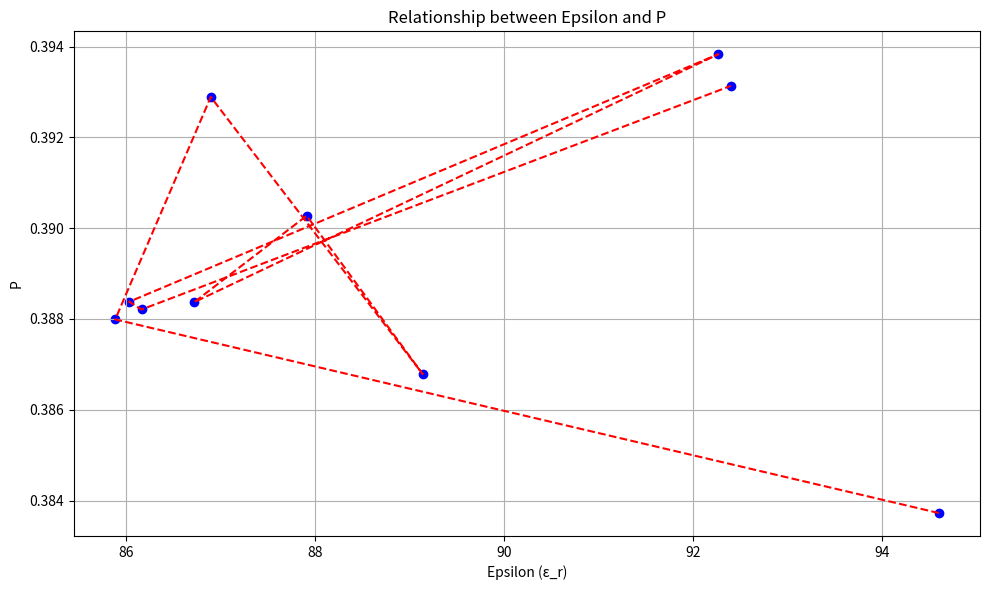
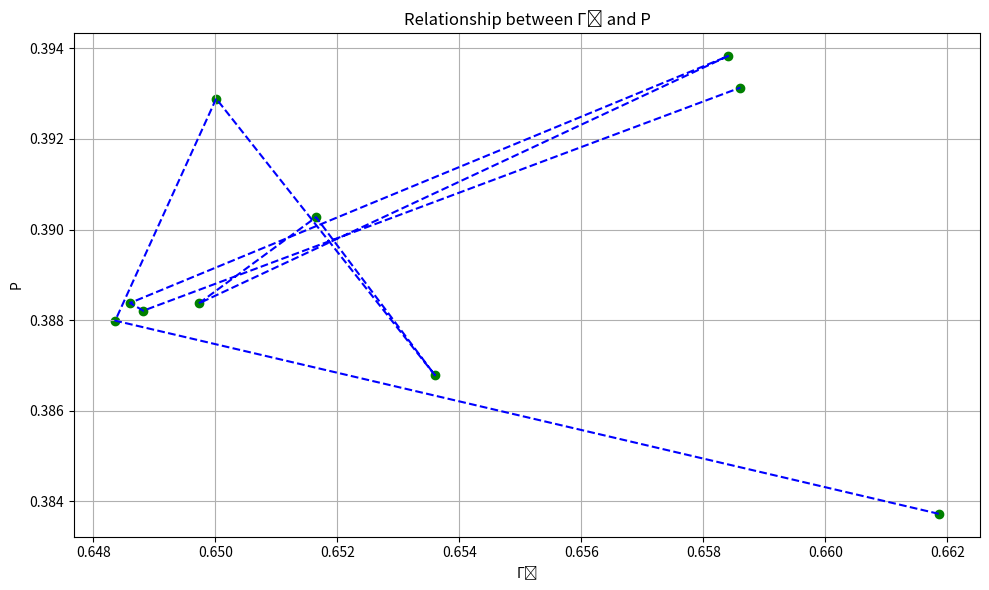
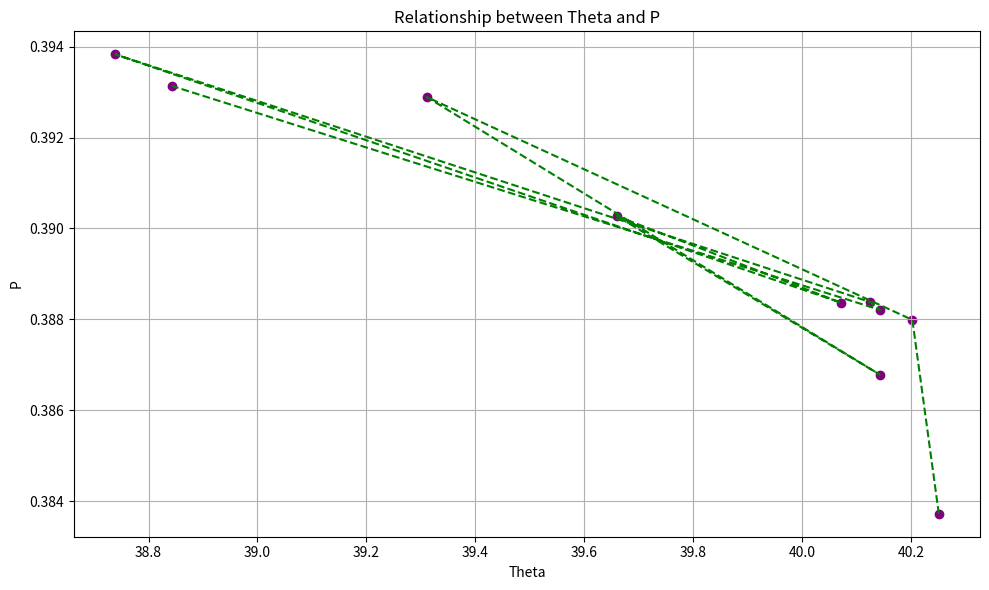
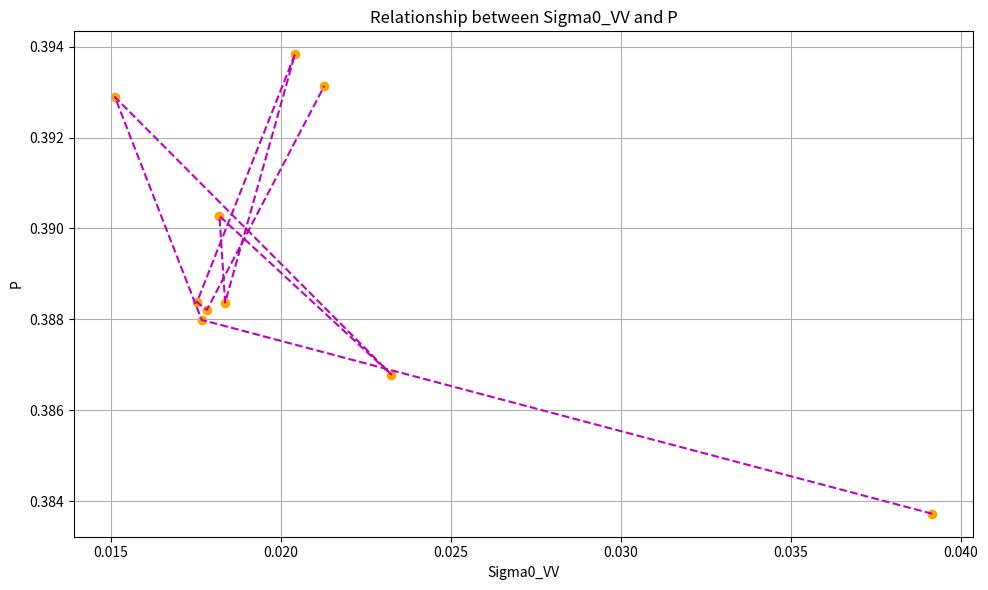

These charts were generated, in order, by the following Python code:
import math
import numpy as np
import pandas as pd
import matplotlib.pyplot as plt

# Updated Constants
Ks = 112.1802 * 0.005  # Ks value

# Full dataset from latest output
theta_values = np.array([
    40.251442, 40.202873, 39.310913, 40.142815, 39.659687,
    40.071384, 38.738644, 40.125854, 40.143441, 38.842770
])

sigma0_values = np.array([
    0.039153, 0.017670, 0.015118, 0.023249, 0.018193,
    0.018360, 0.020413, 0.017530, 0.017823, 0.021277
])

epsilon_values = np.array([
    94.606111, 85.883150, 86.895326, 89.139731, 87.910725,
    86.719028, 92.269625, 86.031307, 86.162813, 92.403254
])

# Updated gamma0 values from the latest output
r0_values = np.array([
    0.661859, 0.648359, 0.650014, 0.653599, 0.651651,
    0.649728, 0.658406, 0.648602, 0.648819, 0.658607
])

# Calculate e^(-Ks)
e_neg_ks = math.exp(-Ks)
print(f"Value of e^(-Ks) with Ks = {Ks}: {e_neg_ks:e}")

# Create a DataFrame to store all values
results_df = pd.DataFrame()
results_df['Row'] = range(1, len(epsilon_values) + 1)
results_df['Theta'] = theta_values
results_df['Sigma0_VV'] = sigma0_values
results_df['Epsilon (ε_r)'] = epsilon_values
results_df['Γ₀ = [(1-√ε_r)/(1+√ε_r)]²'] = r0_values

# Calculate P values for all data points
sqrt_p_values = []
p_values = []

print("\nResults for the equation √P = 1 - (2θ/π)^(1/3r₀) · e^(-Ks):")
print("Row | Theta     | Sigma0    | Epsilon    | r0      | √P         | P")
print("-" * 75)

for i in range(len(theta_values)):
    theta = theta_values[i]
    r0 = r0_values[i]

    # Convert theta to radians
    theta_rad = theta * (math.pi / 180)

    # Calculate (2θ/π)^(1/3r₀)
    exponent = 1 / (3 * r0)
    base = (2 * theta_rad) / math.pi
    power_term = base ** exponent

    # Calculate √P = 1 - (2θ/π)^(1/3r₀) · e^(-Ks)
    sqrt_P = 1 - power_term * e_neg_ks
    sqrt_p_values.append(sqrt_P)

    # Calculate P
    P = sqrt_P ** 2
    p_values.append(P)

    # Print results for this data point
    print(f"{i+1:3d} | {theta:9.6f} | {sigma0_values[i]:9.6f} | {epsilon_values[i]:10.6f} | {r0:7.6f} | {sqrt_P:10.6f} | {P:10.6f}")

# Add results to DataFrame
results_df['√P'] = sqrt_p_values
results_df['P'] = p_values

# Calculate average P value
avg_p = sum(p_values) / len(p_values)
print(f"\nAverage value of P: {avg_p:.10f}")

# Print the 10 P values as a list for easy reference
print("\nAll P values:")
for i, p in enumerate(p_values):
    print(f"P{i+1} = {p:.10f}")

# Save results to CSV
results_df.to_csv('final_p_values.csv', index=False)
print("\nResults saved to 'final_p_values.csv'")

# Create visualization of the relationship between Epsilon and P
plt.figure(figsize=(10, 6))
plt.scatter(epsilon_values, p_values, color='blue', marker='o')
plt.plot(epsilon_values, p_values, 'r--')
plt.xlabel('Epsilon (ε_r)')
plt.ylabel('P')
plt.title('Relationship between Epsilon and P')
plt.grid(True)
plt.tight_layout()
plt.savefig('final_epsilon_p_plot.png')
print("Plot saved as 'final_epsilon_p_plot.png'")

# Create visualization of the relationship between Gamma0 and P
plt.figure(figsize=(10, 6))
plt.scatter(r0_values, p_values, color='green', marker='o')
plt.plot(r0_values, p_values, 'b--')
plt.xlabel('Γ₀')
plt.ylabel('P')
plt.title('Relationship between Γ₀ and P')
plt.grid(True)
plt.tight_layout()
plt.savefig('final_gamma0_p_plot.png')
print("Plot saved as 'final_gamma0_p_plot.png'")

# Create visualization of the relationship between Theta and P
plt.figure(figsize=(10, 6))
plt.scatter(theta_values, p_values, color='purple', marker='o')
plt.plot(theta_values, p_values, 'g--')
plt.xlabel('Theta')
plt.ylabel('P')
plt.title('Relationship between Theta and P')
plt.grid(True)
plt.tight_layout()
plt.savefig('final_theta_p_plot.png')
print("Plot saved as 'final_theta_p_plot.png'")

# Create visualization of the relationship between Sigma0 and P
plt.figure(figsize=(10, 6))
plt.scatter(sigma0_values, p_values, color='orange', marker='o')
plt.plot(sigma0_values, p_values, 'm--')
plt.xlabel('Sigma0_VV')
plt.ylabel('P')
plt.title('Relationship between Sigma0_VV and P')
plt.grid(True)
plt.tight_layout()
plt.savefig('final_sigma0_p_plot.png')
print("Plot saved as 'final_sigma0_p_plot.png'")

# Detailed calculation for first value
i = 0
theta = theta_values[i]
r0 = r0_values[i]
theta_rad = theta * (math.pi / 180)
exponent = 1 / (3 * r0)
base = (2 * theta_rad) / math.pi
power_term = base ** exponent
sqrt_P = 1 - power_term * e_neg_ks
P = sqrt_P ** 2

print("\nDetailed calculation for first data point:")
print(f"Theta = {theta}")
print(f"Sigma0_VV = {sigma0_values[i]}")
print(f"Epsilon (ε_r) = {epsilon_values[i]}")
print(f"Γ₀ = {r0}")
print(f"Theta (radians) = {theta_rad:.6f}")
print(f"Exponent (1/3r₀) = {exponent:.6f}")
print(f"Base (2θ/π) = {base:.6f}")
print(f"(2θ/π)^(1/3r₀) = {power_term:.6f}")
print(f"e^(-Ks) = {e_neg_ks:.6e}")
print(f"(2θ/π)^(1/3r₀) · e^(-Ks) = {power_term * e_neg_ks:.6e}")
print(f"√P = 1 - (2θ/π)^(1/3r₀) · e^(-Ks) = {sqrt_P:.6f}")
print(f"P = (√P)² = {P:.6f}")
